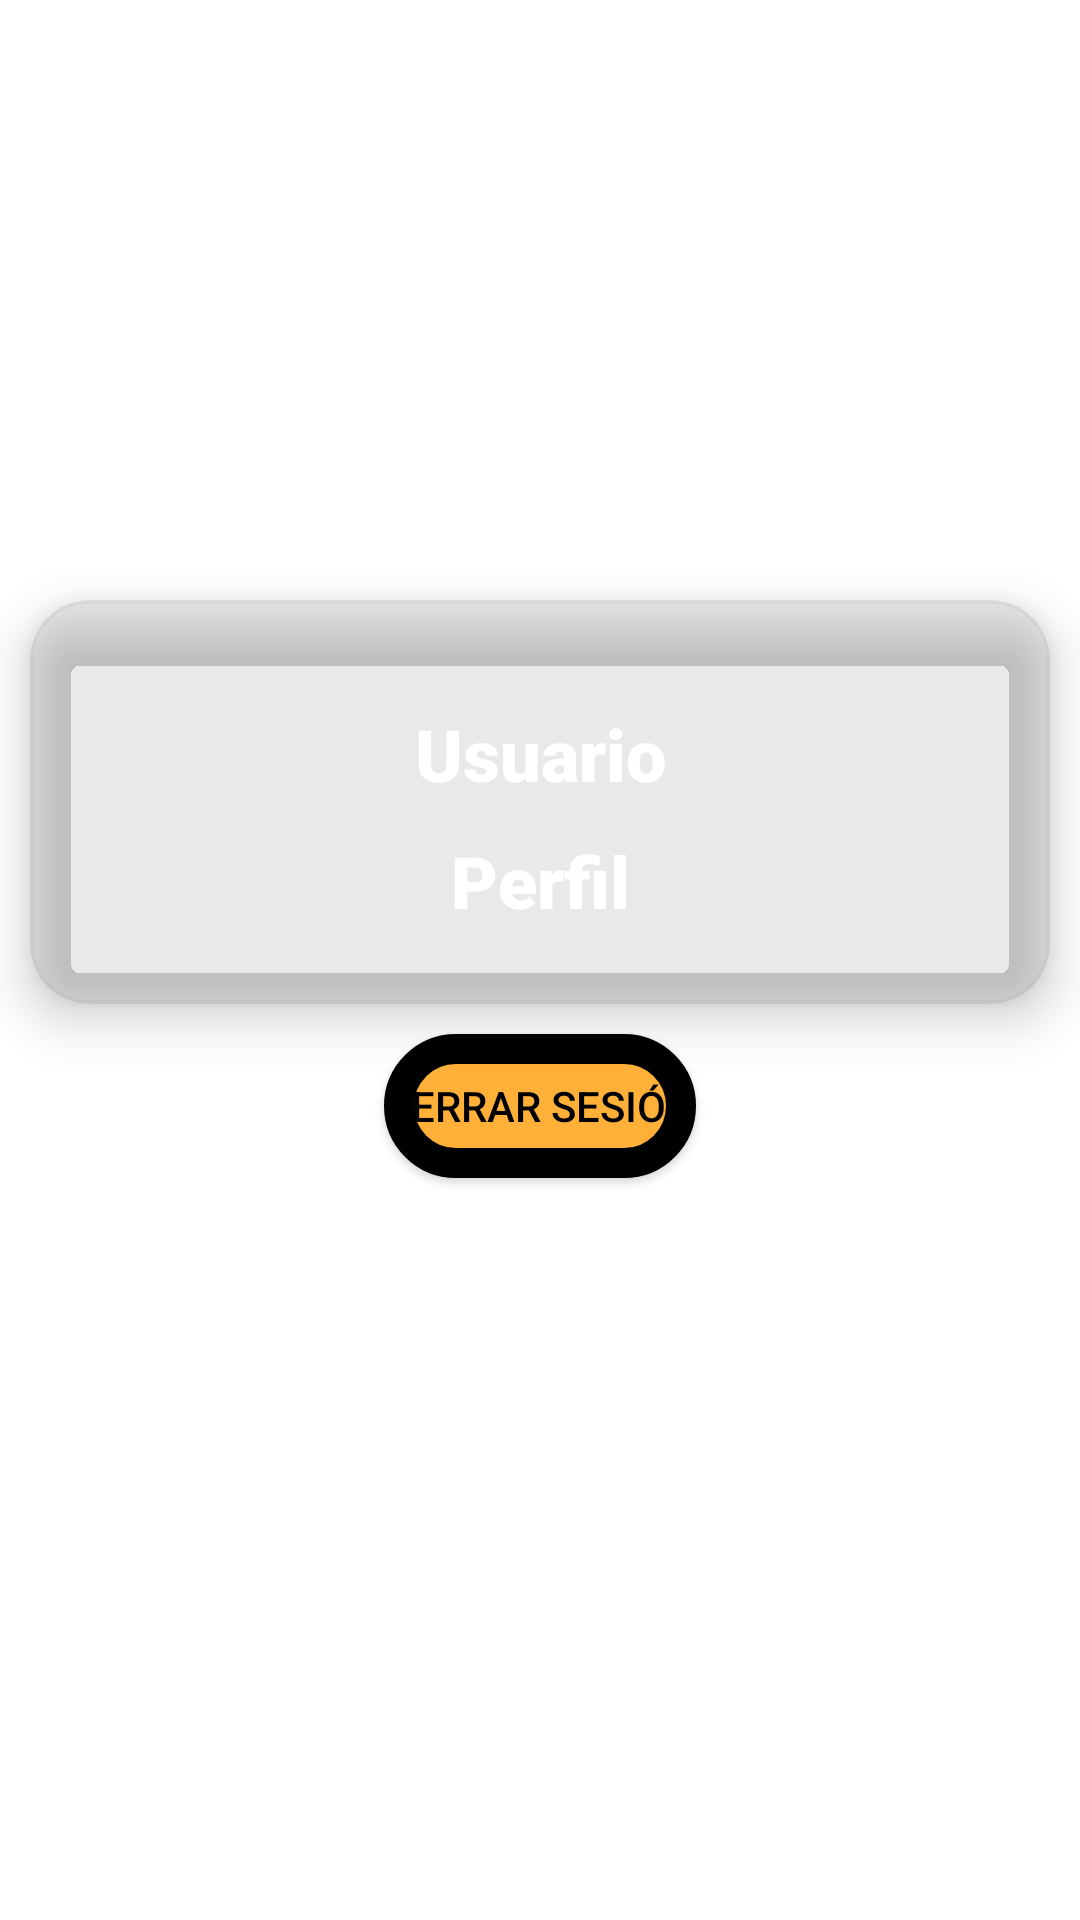

Here is an Android app screen rendered from its layout file. Give the layout XML and the strings, colors and styles it references.
<!-- AndroidManifest.xml: application theme Theme.Eventos -->
<!-- res/layout/fragment_cerrar_sesion.xml -->
<?xml version="1.0" encoding="utf-8"?>
<LinearLayout xmlns:android="http://schemas.android.com/apk/res/android"
    xmlns:tools="http://schemas.android.com/tools"
    android:layout_width="match_parent"
    android:layout_height="wrap_content"
    xmlns:app="http://schemas.android.com/apk/res-auto"
    android:orientation="vertical"
    tools:context=".cerrarSesion.CerrarSesion">

        <androidx.cardview.widget.CardView
            android:layout_width="match_parent"
            android:layout_height="wrap_content"
            android:layout_marginRight="10dp"
            android:layout_marginLeft="10dp"

            android:layout_marginTop="200dp"
            app:cardBackgroundColor="@color/fondo_cardView"
            app:cardCornerRadius="20dp"
            app:cardElevation="10sp" >
<LinearLayout
    android:layout_width="match_parent"
    android:layout_height="wrap_content"
    android:layout_margin="25dp"
    android:orientation="vertical">

        <TextView
            android:id="@+id/textView_Usuario"
            android:layout_width="match_parent"
            android:layout_height="match_parent"
            android:layout_gravity="center_horizontal"
            android:layout_marginTop="10dp"
            android:text="@string/Usuario"
            android:theme="@style/texto_titulo" />


                <TextView
            android:id="@+id/textView_perfil"
            android:layout_width="match_parent"
            android:layout_height="match_parent"
            android:text="@string/Perfil"
                    android:layout_marginTop="10dp"
            android:layout_gravity="center_horizontal"
            android:theme="@style/texto_titulo" />
</LinearLayout>
        </androidx.cardview.widget.CardView>
        <Button
            android:id="@+id/button_cerrarSesion"
            android:layout_width="wrap_content"
            android:layout_height="wrap_content"

            android:layout_gravity="center"
            android:background="@drawable/boton"
            android:gravity="center"
            android:layout_marginTop="10dp"
            android:textColor="@color/black"
            android:theme="@style/Botones"
            android:text="@string/CerraSesion" />



</LinearLayout>
<!-- resources referenced by this layout -->
<resources>
  <color name="black">#FF000000</color>
  <color name="fondo_cardView">#1E4A4947</color>
  <!-- drawable boton (drawable) -->
  <?xml version="1.0" encoding="utf-8"?>
  <selector xmlns:android="http://schemas.android.com/apk/res/android" >
      <item >
          <shape android:shape="rectangle"  >
              <corners android:radius="100dip" />
              <stroke android:width="10dip" android:color="@color/black" />
              <solid android:color="@color/amarillo" />
          </shape>
      </item>
  </selector>
  <string name="CerraSesion">Cerrar Sesión</string>
  <string name="Perfil">Perfil</string>
  <string name="Usuario">Usuario</string>
  <style name="Botones" parent="Theme.AppCompat.Light.NoActionBar">
      <item name="android:background">@drawable/boton</item>
          <item name="android:textSize">14sp</item>
          <item name="colorPrimaryVariant">@color/black</item>
          <item name="colorPrimary">@color/amarillo</item>
      </style>
  <style name="texto_titulo" parent="Theme.Eventos">
          <item name="android:textSize">24sp</item>
          <item name="android:textColor">@color/white</item>
          <item name="android:textStyle">bold</item>
          <item name="android:gravity">center</item>
          <item name="fontFamily">sans-serif-black</item>
      </style>
  <style name="Theme.Eventos" parent="Theme.MaterialComponents.DayNight.DarkActionBar">
          
          <item name="colorPrimary">@color/amarilloFondo</item>
          <item name="colorPrimaryVariant">@color/amarillo</item>
          <item name="colorOnPrimary">@color/white</item>
          
          <item name="colorSecondary">@color/teal_200</item>
          <item name="colorSecondaryVariant">@color/teal_700</item>
          <item name="colorOnSecondary">@color/black</item>
          
  
          <item name="android:statusBarColor" tools:targetApi="l">?attr/colorPrimaryVariant</item>
  
          
          
          <item name="windowActionBar">false</item>
          <item name="windowNoTitle">true</item>
      </style>
  <color name="amarillo">#FFB039</color>
  <color name="white">#FFFFFFFF</color>
  <color name="amarilloFondo">#885A28</color>
  <color name="teal_200">#DF885A28</color>
  <color name="teal_700">#DF885A28</color>
</resources>
